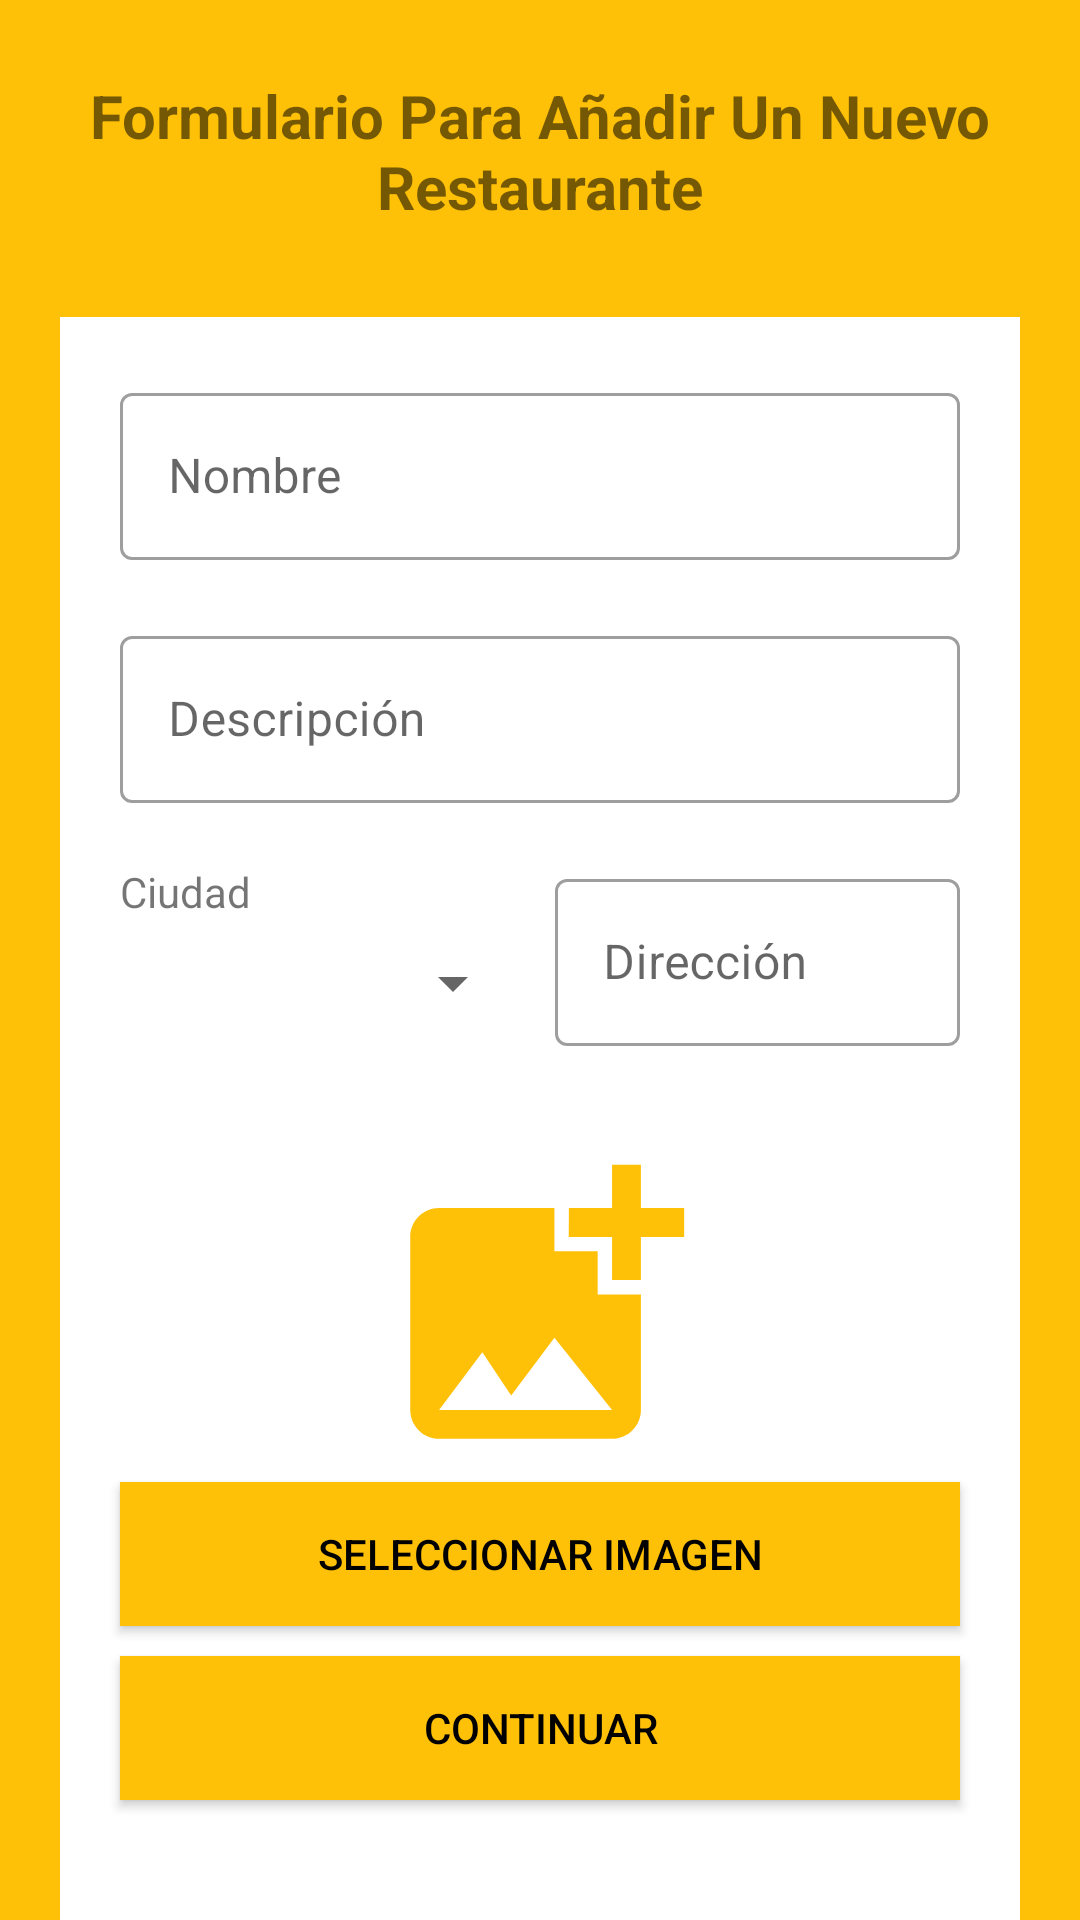

Layout XML and referenced resources for this Android screen:
<!-- AndroidManifest.xml: application theme Theme.RestaurantReservation -->
<!-- res/layout/fragment_add_restaurant.xml -->
<?xml version="1.0" encoding="utf-8"?>
<androidx.constraintlayout.widget.ConstraintLayout
    xmlns:android="http://schemas.android.com/apk/res/android"
    xmlns:tools="http://schemas.android.com/tools"
    xmlns:app="http://schemas.android.com/apk/res-auto"
    android:layout_width="match_parent"
    android:layout_height="match_parent"
    tools:context=".fragments.AddRestaurantFragment">


    <androidx.constraintlayout.widget.ConstraintLayout
        android:layout_width="match_parent"
        android:layout_height="match_parent"
        android:id="@+id/layoutView"
        android:background="@color/yellow_restaurant" >


        <TextView
            android:id="@+id/textViewTitle"
            android:layout_width="0dp"
            android:layout_height="wrap_content"
            android:layout_marginTop="25dp"
            android:text="Formulario Para Añadir Un Nuevo Restaurante"
            android:textStyle="bold"
            android:textAlignment="center"
            android:textSize="20sp"
            android:layout_marginHorizontal="20dp"
            app:layout_constraintTop_toTopOf="parent"
            app:layout_constraintStart_toStartOf="parent"
            app:layout_constraintEnd_toEndOf="parent"/>

        <ImageView
            android:layout_width="30dp"
            android:layout_height="30dp"
            android:rotation="-20"
            android:layout_margin="5dp"
            android:src="@drawable/ic_baseline_restaurant_24"
            app:layout_constraintStart_toStartOf="parent"
            app:layout_constraintTop_toTopOf="parent"/>

        <androidx.constraintlayout.widget.ConstraintLayout
            android:layout_width="0dp"
            android:layout_height="0dp"
            android:background="@color/white"
            android:layout_marginTop="30dp"
            android:layout_marginHorizontal="20dp"
            app:layout_constraintStart_toStartOf="parent"
            app:layout_constraintEnd_toEndOf="parent"
            app:layout_constraintTop_toBottomOf="@id/textViewTitle"
            app:layout_constraintBottom_toBottomOf="parent">

            <com.google.android.material.textfield.TextInputLayout
                android:id="@+id/textFieldName"
                android:layout_width="0dp"
                android:layout_height="wrap_content"
                android:hint="Nombre"
                android:layout_marginTop="20dp"
                android:layout_marginHorizontal="20dp"
                app:layout_constraintEnd_toEndOf="parent"
                app:layout_constraintStart_toStartOf="parent"
                app:layout_constraintTop_toTopOf="parent"
                style="@style/Widget.MaterialComponents.TextInputLayout.OutlinedBox">

                <com.google.android.material.textfield.TextInputEditText
                    android:layout_width="match_parent"
                    android:layout_height="wrap_content" />

            </com.google.android.material.textfield.TextInputLayout>

            <com.google.android.material.textfield.TextInputLayout
                android:id="@+id/textFieldDescription"
                android:layout_width="0dp"
                android:layout_height="wrap_content"
                android:maxHeight="100dp"
                android:hint="Descripción"
                android:layout_marginTop="20dp"
                android:layout_marginHorizontal="20dp"
                app:layout_constraintEnd_toEndOf="parent"
                app:layout_constraintStart_toStartOf="parent"
                app:layout_constraintTop_toBottomOf="@id/textFieldName"
                style="@style/Widget.MaterialComponents.TextInputLayout.OutlinedBox">

                <com.google.android.material.textfield.TextInputEditText
                    android:layout_width="match_parent"
                    android:layout_height="wrap_content" />

            </com.google.android.material.textfield.TextInputLayout>

            <TextView
                android:id="@+id/textViewCity"
                android:text="Ciudad"
                android:layout_width="wrap_content"
                android:layout_height="wrap_content"
                android:layout_marginStart="20dp"
                android:layout_marginTop="20dp"
                app:layout_constraintStart_toStartOf="parent"
                app:layout_constraintTop_toBottomOf="@id/textFieldDescription"/>

            <Spinner
                android:id="@+id/spinnerCity"
                android:layout_width="0dp"
                android:layout_height="0dp"
                android:layout_marginStart="20dp"
                android:hint="Ciudad"
                android:padding="5dp"
                app:layout_constraintEnd_toStartOf="@+id/textFieldAddress"
                app:layout_constraintStart_toStartOf="parent"
                app:layout_constraintTop_toBottomOf="@id/textViewCity"
                app:layout_constraintBottom_toBottomOf="@id/textFieldAddress"/>


            <com.google.android.material.textfield.TextInputLayout
                android:id="@+id/textFieldAddress"
                style="@style/Widget.MaterialComponents.TextInputLayout.OutlinedBox"
                android:layout_width="0dp"
                android:layout_height="wrap_content"
                android:layout_marginEnd="20dp"
                android:layout_marginTop="20dp"
                android:layout_marginStart="10dp"
                android:hint="Dirección"
                app:layout_constraintStart_toEndOf="@id/spinnerCity"
                app:layout_constraintEnd_toEndOf="parent"
                app:layout_constraintTop_toBottomOf="@id/textFieldDescription">

                <com.google.android.material.textfield.TextInputEditText
                    android:layout_width="match_parent"
                    android:layout_height="wrap_content" />

            </com.google.android.material.textfield.TextInputLayout>

            <ImageView
                android:id="@+id/imageViewRestaurant"
                android:layout_width="0dp"
                android:layout_height="0dp"
                android:layout_marginHorizontal="20dp"
                android:layout_marginTop="30dp"
                android:src="@drawable/ic_baseline_add_photo_alternate_24"
                app:layout_constraintBottom_toTopOf="@+id/btnAddImage"
                app:layout_constraintEnd_toEndOf="parent"
                app:layout_constraintStart_toStartOf="parent"
                app:layout_constraintTop_toBottomOf="@id/textFieldAddress" />

            <Button
                android:id="@+id/btnAddImage"
                android:layout_width="0dp"
                android:layout_height="wrap_content"
                android:layout_marginHorizontal="20dp"
                android:layout_marginBottom="10dp"
                android:text="Seleccionar imagen"
                android:textColor="@color/black"
                android:background="@color/yellow_restaurant"
                app:backgroundTint="@null"
                app:layout_constraintBottom_toTopOf="@id/btnAdd"
                app:layout_constraintEnd_toEndOf="parent"
                app:layout_constraintStart_toStartOf="parent" />

            <Button
                android:id="@+id/btnAdd"
                android:layout_width="0dp"
                android:layout_height="wrap_content"
                android:layout_marginHorizontal="20dp"
                android:layout_marginBottom="40dp"
                android:text="Continuar"
                android:textColor="@color/black"
                android:background="@color/yellow_restaurant"
                app:backgroundTint="@null"
                app:layout_constraintBottom_toBottomOf="parent"
                app:layout_constraintEnd_toEndOf="parent"
                app:layout_constraintStart_toStartOf="parent" />

        </androidx.constraintlayout.widget.ConstraintLayout>

    </androidx.constraintlayout.widget.ConstraintLayout>


    <androidx.constraintlayout.widget.ConstraintLayout
        android:id="@+id/layoutLoad"
        android:layout_width="match_parent"
        android:layout_height="match_parent"
        android:background="@color/yellow_restaurant"
        android:visibility="gone"
        app:layout_constraintTop_toTopOf="parent"
        app:layout_constraintStart_toStartOf="parent"
        app:layout_constraintBottom_toBottomOf="parent"
        app:layout_constraintEnd_toEndOf="parent">

        <com.google.android.material.progressindicator.CircularProgressIndicator
            android:id="@+id/progressBar"
            android:layout_width="wrap_content"
            android:layout_height="wrap_content"
            android:indeterminate="true"
            app:layout_constraintBottom_toBottomOf="parent"
            app:layout_constraintEnd_toEndOf="parent"
            app:layout_constraintStart_toStartOf="parent"
            app:layout_constraintTop_toTopOf="parent"
            app:indicatorColor="@color/black"/>

    </androidx.constraintlayout.widget.ConstraintLayout>


</androidx.constraintlayout.widget.ConstraintLayout>
<!-- resources referenced by this layout -->
<resources>
  <color name="black">#000000</color>
  <color name="white">#FFFFFFFF</color>
  <color name="yellow_restaurant">#FFC107</color>
  <!-- drawable ic_baseline_add_photo_alternate_24 (drawable) -->
  <vector xmlns:android="http://schemas.android.com/apk/res/android"
      android:width="24dp"
      android:height="24dp"
      android:viewportWidth="24"
      android:viewportHeight="24"
      android:tint="@null">
    <path
        android:fillColor="@color/yellow_restaurant"
        android:pathData="M19,7v2.99s-1.99,0.01 -2,0L17,7h-3s0.01,-1.99 0,-2h3L17,2h2v3h3v2h-3zM16,11L16,8h-3L13,5L5,5c-1.1,0 -2,0.9 -2,2v12c0,1.1 0.9,2 2,2h12c1.1,0 2,-0.9 2,-2v-8h-3zM5,19l3,-4 2,3 3,-4 4,5L5,19z"/>
  </vector>
  <style name="Theme.RestaurantReservation" parent="Theme.MaterialComponents.DayNight.NoActionBar">
          
          <item name="colorPrimary">@color/purple_500</item>
          <item name="colorPrimaryVariant">@color/purple_700</item>
          <item name="colorOnPrimary">@color/white</item>
          
          <item name="colorSecondary">@color/teal_200</item>
          <item name="colorSecondaryVariant">@color/teal_700</item>
          <item name="colorOnSecondary">@color/black</item>
          
          <item name="android:statusBarColor" tools:targetApi="l">?attr/colorPrimaryVariant</item>
          
      </style>
  <color name="purple_500">#FF6200EE</color>
  <color name="purple_700">#FF3700B3</color>
  <color name="teal_200">#FF03DAC5</color>
  <color name="teal_700">#FF018786</color>
</resources>
